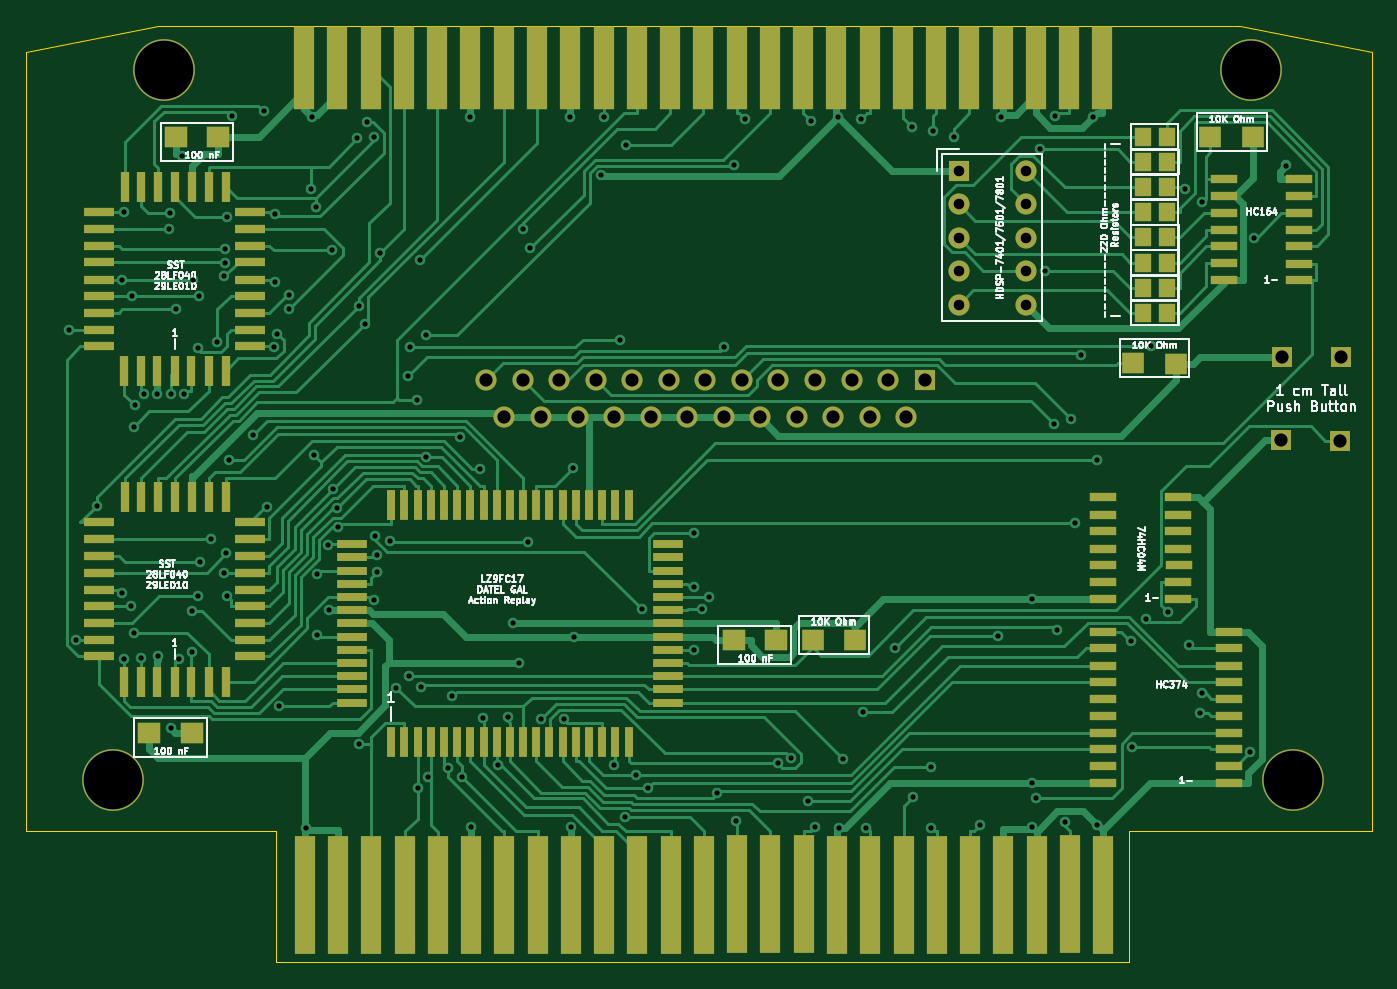
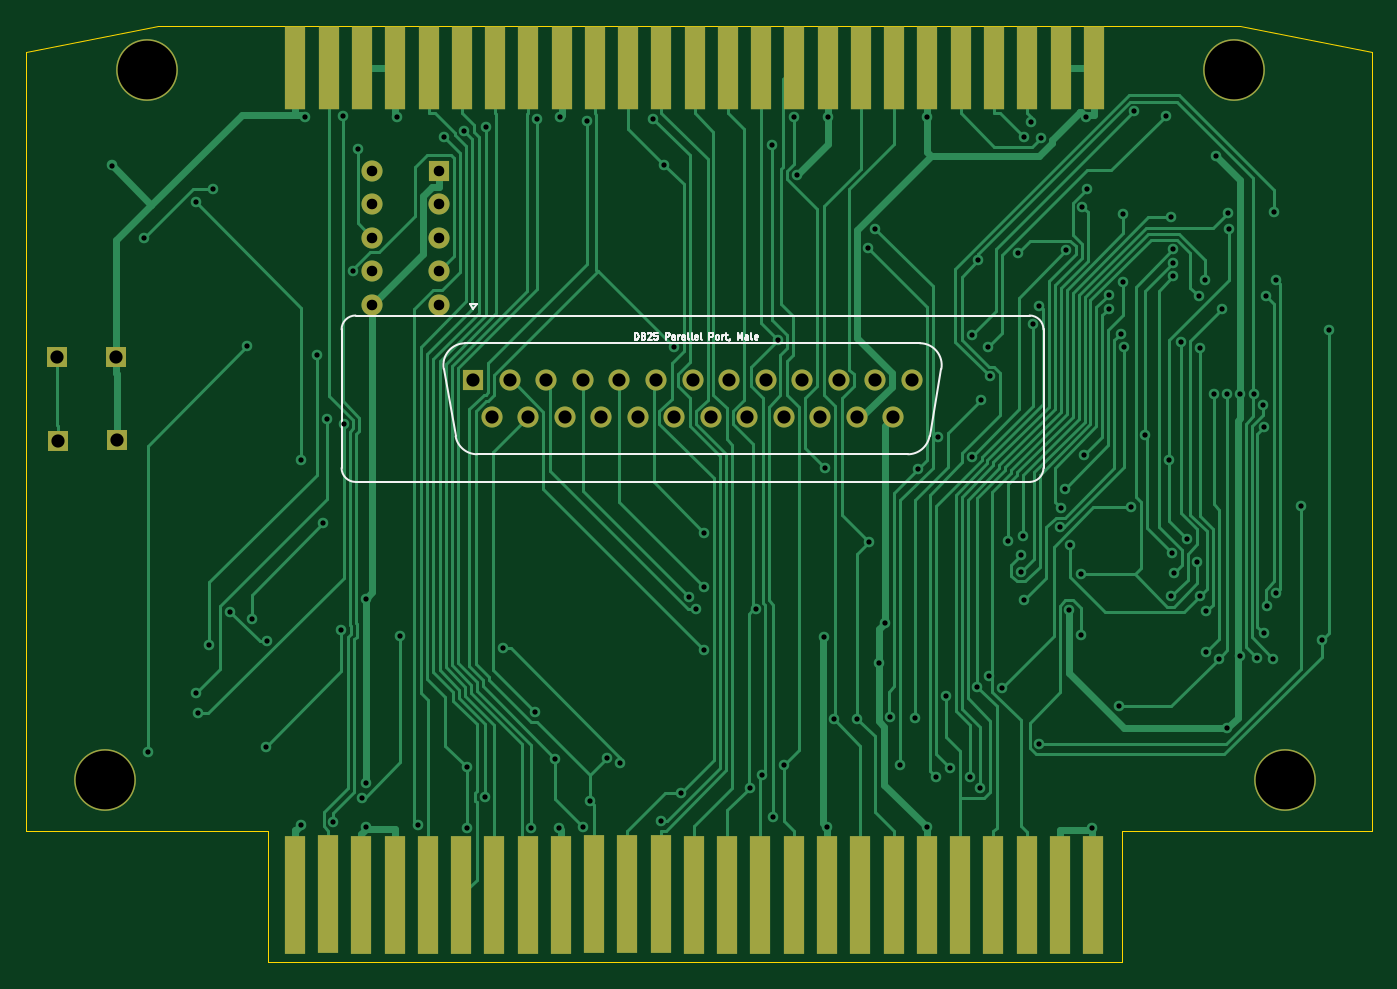
Circuit board: 11 layer files. Board 102.0 x 71.0 mm.
- bottom_copper: REF1329_Optimized-B_Cu.gbr (50820 bytes)
- bottom_mask: REF1329_Optimized-B_Mask.gbr (3329 bytes)
- paste: REF1329_Optimized-B_Paste.gbr (1912 bytes)
- bottom_silk: REF1329_Optimized-B_Silkscreen.gbr (7448 bytes)
- outline: REF1329_Optimized-Edge_Cuts.gbr (1040 bytes)
- top_copper: REF1329_Optimized-F_Cu.gbr (80923 bytes)
- top_mask: REF1329_Optimized-F_Mask.gbr (9746 bytes)
- paste: REF1329_Optimized-F_Paste.gbr (8140 bytes)
- top_silk: REF1329_Optimized-F_Silkscreen.gbr (57298 bytes)
- drill: REF1329_Optimized-NPTH.drl (289 bytes)
- drill: REF1329_Optimized-PTH.drl (4563 bytes)

=== bottom_copper: REF1329_Optimized-B_Cu.gbr (50820 bytes, source omitted) ===
=== bottom_mask: REF1329_Optimized-B_Mask.gbr ===
%TF.GenerationSoftware,KiCad,Pcbnew,(6.0.2)*%
%TF.CreationDate,2022-11-18T22:01:49-06:00*%
%TF.ProjectId,REF1329_Optimized,52454631-3332-4395-9f4f-7074696d697a,rev?*%
%TF.SameCoordinates,Original*%
%TF.FileFunction,Soldermask,Bot*%
%TF.FilePolarity,Negative*%
%FSLAX46Y46*%
G04 Gerber Fmt 4.6, Leading zero omitted, Abs format (unit mm)*
G04 Created by KiCad (PCBNEW (6.0.2)) date 2022-11-18 22:01:49*
%MOMM*%
%LPD*%
G01*
G04 APERTURE LIST*
%ADD10R,1.590000X1.590000*%
%ADD11C,4.680000*%
%ADD12R,1.530000X9.000000*%
%ADD13R,1.600000X1.600000*%
%ADD14C,1.600000*%
%ADD15R,1.530000X6.250000*%
G04 APERTURE END LIST*
D10*
%TO.C,SW1*%
X193086500Y-95977500D03*
X193126500Y-89627500D03*
X197572500Y-95980500D03*
X197611500Y-89628500D03*
%TD*%
D11*
%TO.C,Hole1*%
X108395000Y-67879000D03*
%TD*%
D12*
%TO.C,J5*%
X119072000Y-130450000D03*
X121590000Y-130464000D03*
X124115000Y-130452000D03*
X126642000Y-130446000D03*
X129161000Y-130460000D03*
X131680000Y-130446000D03*
X134203000Y-130435000D03*
X136722000Y-130421000D03*
X139241000Y-130449000D03*
X141769000Y-130449000D03*
X144294000Y-130440000D03*
X146815000Y-130432000D03*
X149339000Y-130416000D03*
X151859000Y-130389000D03*
X154379000Y-130401000D03*
X156898000Y-130387000D03*
X159416000Y-130453000D03*
X161940000Y-130447000D03*
X164466000Y-130437000D03*
X166984000Y-130433000D03*
X169504000Y-130418000D03*
X172023000Y-130418000D03*
X174553000Y-130402000D03*
X177079000Y-130401000D03*
X179598000Y-130460000D03*
%TD*%
D11*
%TO.C,Hole2*%
X104544000Y-121691000D03*
%TD*%
D13*
%TO.C,U3*%
X168639500Y-75512500D03*
D14*
X168639500Y-78052500D03*
X168639500Y-80592500D03*
X168639500Y-83132500D03*
X168639500Y-85672500D03*
X173719500Y-85672500D03*
X173719500Y-83132500D03*
X173719500Y-80592500D03*
X173719500Y-78052500D03*
X173719500Y-75512500D03*
%TD*%
D11*
%TO.C,Hole3*%
X190826000Y-67918000D03*
%TD*%
%TO.C,Hole4*%
X194001000Y-121736000D03*
%TD*%
D15*
%TO.C,J3*%
X119026000Y-67712000D03*
X121544000Y-67712000D03*
X124069000Y-67712000D03*
X126596000Y-67712000D03*
X129115000Y-67712000D03*
X131634000Y-67712000D03*
X134157000Y-67712000D03*
X136676000Y-67712000D03*
X139195000Y-67712000D03*
X141723000Y-67712000D03*
X144248000Y-67712000D03*
X146769000Y-67712000D03*
X149293000Y-67712000D03*
X151813000Y-67712000D03*
X154333000Y-67712000D03*
X156852000Y-67712000D03*
X159370000Y-67712000D03*
X161894000Y-67712000D03*
X164420000Y-67712000D03*
X166938000Y-67712000D03*
X169458000Y-67712000D03*
X171977000Y-67712000D03*
X174507000Y-67712000D03*
X177033000Y-67712000D03*
X179552000Y-67712000D03*
%TD*%
D13*
%TO.C,J1*%
X166066000Y-91391700D03*
D14*
X163296000Y-91391700D03*
X160526000Y-91391700D03*
X157756000Y-91391700D03*
X154986000Y-91391700D03*
X152216000Y-91391700D03*
X149446000Y-91391700D03*
X146676000Y-91391700D03*
X143906000Y-91391700D03*
X141136000Y-91391700D03*
X138366000Y-91391700D03*
X135596000Y-91391700D03*
X132826000Y-91391700D03*
X164681000Y-94231700D03*
X161911000Y-94231700D03*
X159141000Y-94231700D03*
X156371000Y-94231700D03*
X153601000Y-94231700D03*
X150831000Y-94231700D03*
X148061000Y-94231700D03*
X145291000Y-94231700D03*
X142521000Y-94231700D03*
X139751000Y-94231700D03*
X136981000Y-94231700D03*
X134211000Y-94231700D03*
%TD*%
M02*

=== paste: REF1329_Optimized-B_Paste.gbr ===
%TF.GenerationSoftware,KiCad,Pcbnew,(6.0.2)*%
%TF.CreationDate,2022-11-18T22:01:49-06:00*%
%TF.ProjectId,REF1329_Optimized,52454631-3332-4395-9f4f-7074696d697a,rev?*%
%TF.SameCoordinates,Original*%
%TF.FileFunction,Paste,Bot*%
%TF.FilePolarity,Positive*%
%FSLAX46Y46*%
G04 Gerber Fmt 4.6, Leading zero omitted, Abs format (unit mm)*
G04 Created by KiCad (PCBNEW (6.0.2)) date 2022-11-18 22:01:49*
%MOMM*%
%LPD*%
G01*
G04 APERTURE LIST*
%ADD10R,1.530000X9.000000*%
%ADD11R,1.530000X6.250000*%
G04 APERTURE END LIST*
D10*
%TO.C,J5*%
X119072000Y-130450000D03*
X121590000Y-130464000D03*
X124115000Y-130452000D03*
X126642000Y-130446000D03*
X129161000Y-130460000D03*
X131680000Y-130446000D03*
X134203000Y-130435000D03*
X136722000Y-130421000D03*
X139241000Y-130449000D03*
X141769000Y-130449000D03*
X144294000Y-130440000D03*
X146815000Y-130432000D03*
X149339000Y-130416000D03*
X151859000Y-130389000D03*
X154379000Y-130401000D03*
X156898000Y-130387000D03*
X159416000Y-130453000D03*
X161940000Y-130447000D03*
X164466000Y-130437000D03*
X166984000Y-130433000D03*
X169504000Y-130418000D03*
X172023000Y-130418000D03*
X174553000Y-130402000D03*
X177079000Y-130401000D03*
X179598000Y-130460000D03*
%TD*%
D11*
%TO.C,J3*%
X119026000Y-67712000D03*
X121544000Y-67712000D03*
X124069000Y-67712000D03*
X126596000Y-67712000D03*
X129115000Y-67712000D03*
X131634000Y-67712000D03*
X134157000Y-67712000D03*
X136676000Y-67712000D03*
X139195000Y-67712000D03*
X141723000Y-67712000D03*
X144248000Y-67712000D03*
X146769000Y-67712000D03*
X149293000Y-67712000D03*
X151813000Y-67712000D03*
X154333000Y-67712000D03*
X156852000Y-67712000D03*
X159370000Y-67712000D03*
X161894000Y-67712000D03*
X164420000Y-67712000D03*
X166938000Y-67712000D03*
X169458000Y-67712000D03*
X171977000Y-67712000D03*
X174507000Y-67712000D03*
X177033000Y-67712000D03*
X179552000Y-67712000D03*
%TD*%
M02*

=== bottom_silk: REF1329_Optimized-B_Silkscreen.gbr (7448 bytes, source omitted) ===
=== outline: REF1329_Optimized-Edge_Cuts.gbr ===
%TF.GenerationSoftware,KiCad,Pcbnew,(6.0.2)*%
%TF.CreationDate,2022-11-18T22:01:49-06:00*%
%TF.ProjectId,REF1329_Optimized,52454631-3332-4395-9f4f-7074696d697a,rev?*%
%TF.SameCoordinates,Original*%
%TF.FileFunction,Profile,NP*%
%FSLAX46Y46*%
G04 Gerber Fmt 4.6, Leading zero omitted, Abs format (unit mm)*
G04 Created by KiCad (PCBNEW (6.0.2)) date 2022-11-18 22:01:49*
%MOMM*%
%LPD*%
G01*
G04 APERTURE LIST*
%TA.AperFunction,Profile*%
%ADD10C,0.002000*%
%TD*%
G04 APERTURE END LIST*
D10*
X97960000Y-125555000D02*
X97960200Y-66556000D01*
X107960000Y-64555700D02*
X97960200Y-66556000D01*
X116908000Y-135555700D02*
X116910000Y-125552000D01*
X107960000Y-64555700D02*
X189960000Y-64555700D01*
X199960000Y-66556000D02*
X199960200Y-125555000D01*
X116910000Y-125552000D02*
X97960000Y-125555000D01*
X181600000Y-125555000D02*
X199960200Y-125555000D01*
X181600000Y-135555700D02*
X116908000Y-135555700D01*
X189960000Y-64555700D02*
X199960000Y-66556000D01*
X181600000Y-135555700D02*
X181600000Y-125555000D01*
M02*

=== top_copper: REF1329_Optimized-F_Cu.gbr (80923 bytes, source omitted) ===
=== top_mask: REF1329_Optimized-F_Mask.gbr (9746 bytes, source omitted) ===
=== paste: REF1329_Optimized-F_Paste.gbr (8140 bytes, source omitted) ===
=== top_silk: REF1329_Optimized-F_Silkscreen.gbr (57298 bytes, source omitted) ===
=== drill: REF1329_Optimized-NPTH.drl ===
M48
; DRILL file {KiCad (6.0.2)} date Fri Nov 18 22:01:50 2022
; FORMAT={-:-/ absolute / metric / decimal}
; #@! TF.CreationDate,2022-11-18T22:01:50-06:00
; #@! TF.GenerationSoftware,Kicad,Pcbnew,(6.0.2)
; #@! TF.FileFunction,NonPlated,1,2,NPTH
FMAT,2
METRIC
%
G90
G05
T0
M30

=== drill: REF1329_Optimized-PTH.drl ===
M48
; DRILL file {KiCad (6.0.2)} date Fri Nov 18 22:01:50 2022
; FORMAT={-:-/ absolute / metric / decimal}
; #@! TF.CreationDate,2022-11-18T22:01:50-06:00
; #@! TF.GenerationSoftware,Kicad,Pcbnew,(6.0.2)
; #@! TF.FileFunction,Plated,1,2,PTH
FMAT,2
METRIC
; #@! TA.AperFunction,Plated,PTH,ViaDrill
T1C0.400
; #@! TA.AperFunction,Plated,PTH,ComponentDrill
T2C0.800
; #@! TA.AperFunction,Plated,PTH,ComponentDrill
T3C1.000
; #@! TA.AperFunction,Plated,PTH,ComponentDrill
T4C4.450
%
G90
G05
T1
X101.18Y-87.596
X101.745Y-111.124
X103.329Y-100.949
X105.232Y-83.783
X105.232Y-107.541
X105.367Y-78.665
X105.398Y-112.511
X105.888Y-108.543
X105.96Y-85.015
X106.105Y-94.966
X106.137Y-110.559
X106.183Y-93.277
X106.629Y-112.498
X106.887Y-92.49
X107.9Y-92.475
X107.954Y-112.317
X108.756Y-79.937
X108.875Y-78.743
X108.897Y-117.811
X108.916Y-92.473
X109.273Y-86.045
X109.539Y-112.523
X109.725Y-74.391
X109.916Y-92.473
X110.492Y-111.989
X110.501Y-108.941
X110.571Y-83.783
X110.942Y-88.994
X110.951Y-107.767
X111.082Y-85.015
X111.163Y-105.221
X111.951Y-103.465
X112.437Y-88.513
X112.939Y-106.001
X112.981Y-83.542
X112.989Y-82.508
X113.037Y-81.493
X113.09Y-104.544
X113.166Y-79.034
X113.19Y-107.797
X113.34Y-97.488
X113.556Y-71.339
X115.114Y-95.584
X115.941Y-71.017
X116.193Y-101.058
X116.751Y-88.893
X116.777Y-83.951
X116.787Y-78.822
X116.978Y-87.892
X117.149Y-116.124
X117.878Y-84.944
X117.898Y-86.01
X119.169Y-125.342
X119.541Y-76.873
X119.629Y-71.44
X119.773Y-97.077
X119.891Y-78.249
X120.005Y-110.73
X120.015Y-106.124
X120.861Y-103.874
X120.871Y-108.848
X121.104Y-81.549
X121.236Y-99.649
X121.502Y-101.099
X121.587Y-102.549
X123.059Y-73.065
X123.149Y-118.986
X123.153Y-85.76
X123.603Y-87.135
X123.806Y-71.831
X124.321Y-72.973
X124.352Y-108.073
X124.404Y-103.217
X124.523Y-104.686
X124.566Y-105.941
X124.788Y-81.77
X125.509Y-103.621
X126.008Y-114.733
X126.896Y-91.114
X126.944Y-113.848
X127.065Y-88.916
X127.569Y-92.882
X127.622Y-122.357
X127.773Y-82.308
X127.87Y-114.647
X128.283Y-88.01
X128.291Y-97.22
X128.42Y-121.474
X129.902Y-120.796
X130.221Y-115.377
X130.823Y-95.686
X130.995Y-121.493
X131.634Y-71.48
X131.68Y-125.316
X132.368Y-98.149
X132.604Y-116.987
X133.707Y-120.58
X134.446Y-116.956
X134.882Y-109.848
X135.338Y-112.823
X135.595Y-79.929
X136.032Y-103.683
X136.13Y-81.42
X136.971Y-117.073
X138.709Y-117.118
X139.195Y-71.445
X139.241Y-125.313
X139.384Y-98.088
X139.512Y-110.913
X141.546Y-75.874
X141.723Y-71.438
X142.547Y-120.586
X142.981Y-88.37
X143.351Y-124.545
X143.42Y-73.606
X144.19Y-121.344
X144.645Y-108.782
X145.127Y-122.322
X148.546Y-102.986
X148.546Y-107.057
X148.546Y-111.848
X149.211Y-108.779
X149.721Y-107.848
X150.356Y-122.712
X150.85Y-88.906
X151.579Y-75.092
X151.802Y-124.837
X152.415Y-71.602
X154.928Y-120.465
X155.928Y-120.05
X157.243Y-123.313
X157.454Y-71.764
X157.788Y-125.256
X159.526Y-71.443
X159.572Y-125.347
X159.852Y-120.102
X161.261Y-71.577
X161.368Y-116.589
X161.657Y-125.339
X163.801Y-111.735
X165.136Y-72.236
X165.189Y-122.987
X166.575Y-120.759
X166.575Y-125.326
X166.739Y-72.519
X168.257Y-72.967
X170.242Y-125.139
X171.63Y-110.822
X171.879Y-71.48
X174.201Y-107.983
X174.201Y-121.935
X174.24Y-125.246
X174.52Y-123.062
X174.845Y-73.91
X175.189Y-83.11
X175.894Y-94.752
X175.983Y-71.409
X176.091Y-110.356
X176.692Y-124.916
X177.15Y-94.337
X177.45Y-102.241
X177.949Y-89.528
X178.817Y-71.444
X179.124Y-97.439
X179.125Y-125.123
X181.738Y-111.18
X181.813Y-119.201
X182.886Y-109.49
X183.22Y-88.84
X184.483Y-108.966
X185.807Y-76.882
X186.121Y-111.452
X186.925Y-116.624
X187.094Y-115.16
X187.124Y-77.932
X190.75Y-119.627
X191.068Y-80.595
X193.464Y-75.128
T2
X168.639Y-75.513
X168.639Y-78.052
X168.639Y-80.593
X168.639Y-83.132
X168.639Y-85.672
X173.719Y-75.513
X173.719Y-78.052
X173.719Y-80.593
X173.719Y-83.132
X173.719Y-85.672
T3
X132.826Y-91.392
X134.211Y-94.232
X135.596Y-91.392
X136.981Y-94.232
X138.366Y-91.392
X139.751Y-94.232
X141.136Y-91.392
X142.521Y-94.232
X143.906Y-91.392
X145.291Y-94.232
X146.676Y-91.392
X148.061Y-94.232
X149.446Y-91.392
X150.831Y-94.232
X152.216Y-91.392
X153.601Y-94.232
X154.986Y-91.392
X156.371Y-94.232
X157.756Y-91.392
X159.141Y-94.232
X160.526Y-91.392
X161.911Y-94.232
X163.296Y-91.392
X164.681Y-94.232
X166.066Y-91.392
X193.087Y-95.977
X193.126Y-89.627
X197.572Y-95.98
X197.611Y-89.629
T4
X104.544Y-121.691
X108.395Y-67.879
X190.826Y-67.918
X194.001Y-121.736
T0
M30
